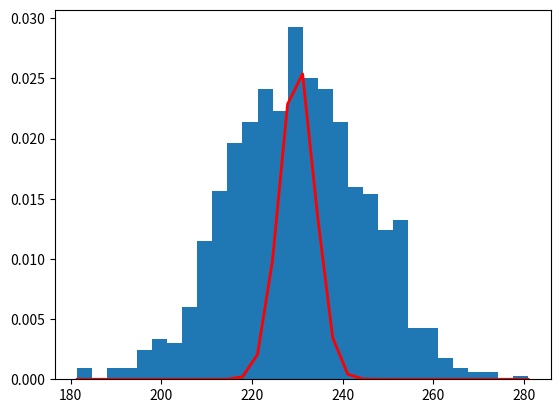

Python code for this plot:
from scipy.stats import binom
from scipy.stats import poisson
import numpy as np

import matplotlib.pyplot as plt

#Um torno mecanico produz 25% de peças com defeito
#O lote é 16
#Queremos saber qual a probabilidade de 4 dentre 16 apresentarem defeito

binom.pmf(4,16,0.25)
#Outpub
#0.225199...

#lancaremos 7 moedas, qual a probabilidade de 5 serem caras
binom.pmf(5,7,0.5)
#output
#0.218750...

#Em um sinal passam 4 veiculos por minutos, queremos saber a probabilidade de passarem 7 veiculos em 2 minutos
poisson.pmf(7,8)
#output
#0.13958653...


#distruibuição normal
mu = 230
sigma = 15

s = np.random.normal(mu,sigma, 1000)
abs(mu - np.mean(s))<240



count, bins , ignored = plt.hist(s,30,density=True)
plt.plot(bins, 1/(sigma * np.sqrt(2*np.pi)) * np.exp(- (bins -mu)**2 /(2 * sigma)),linewidth=2,color='r')
plt.show()


